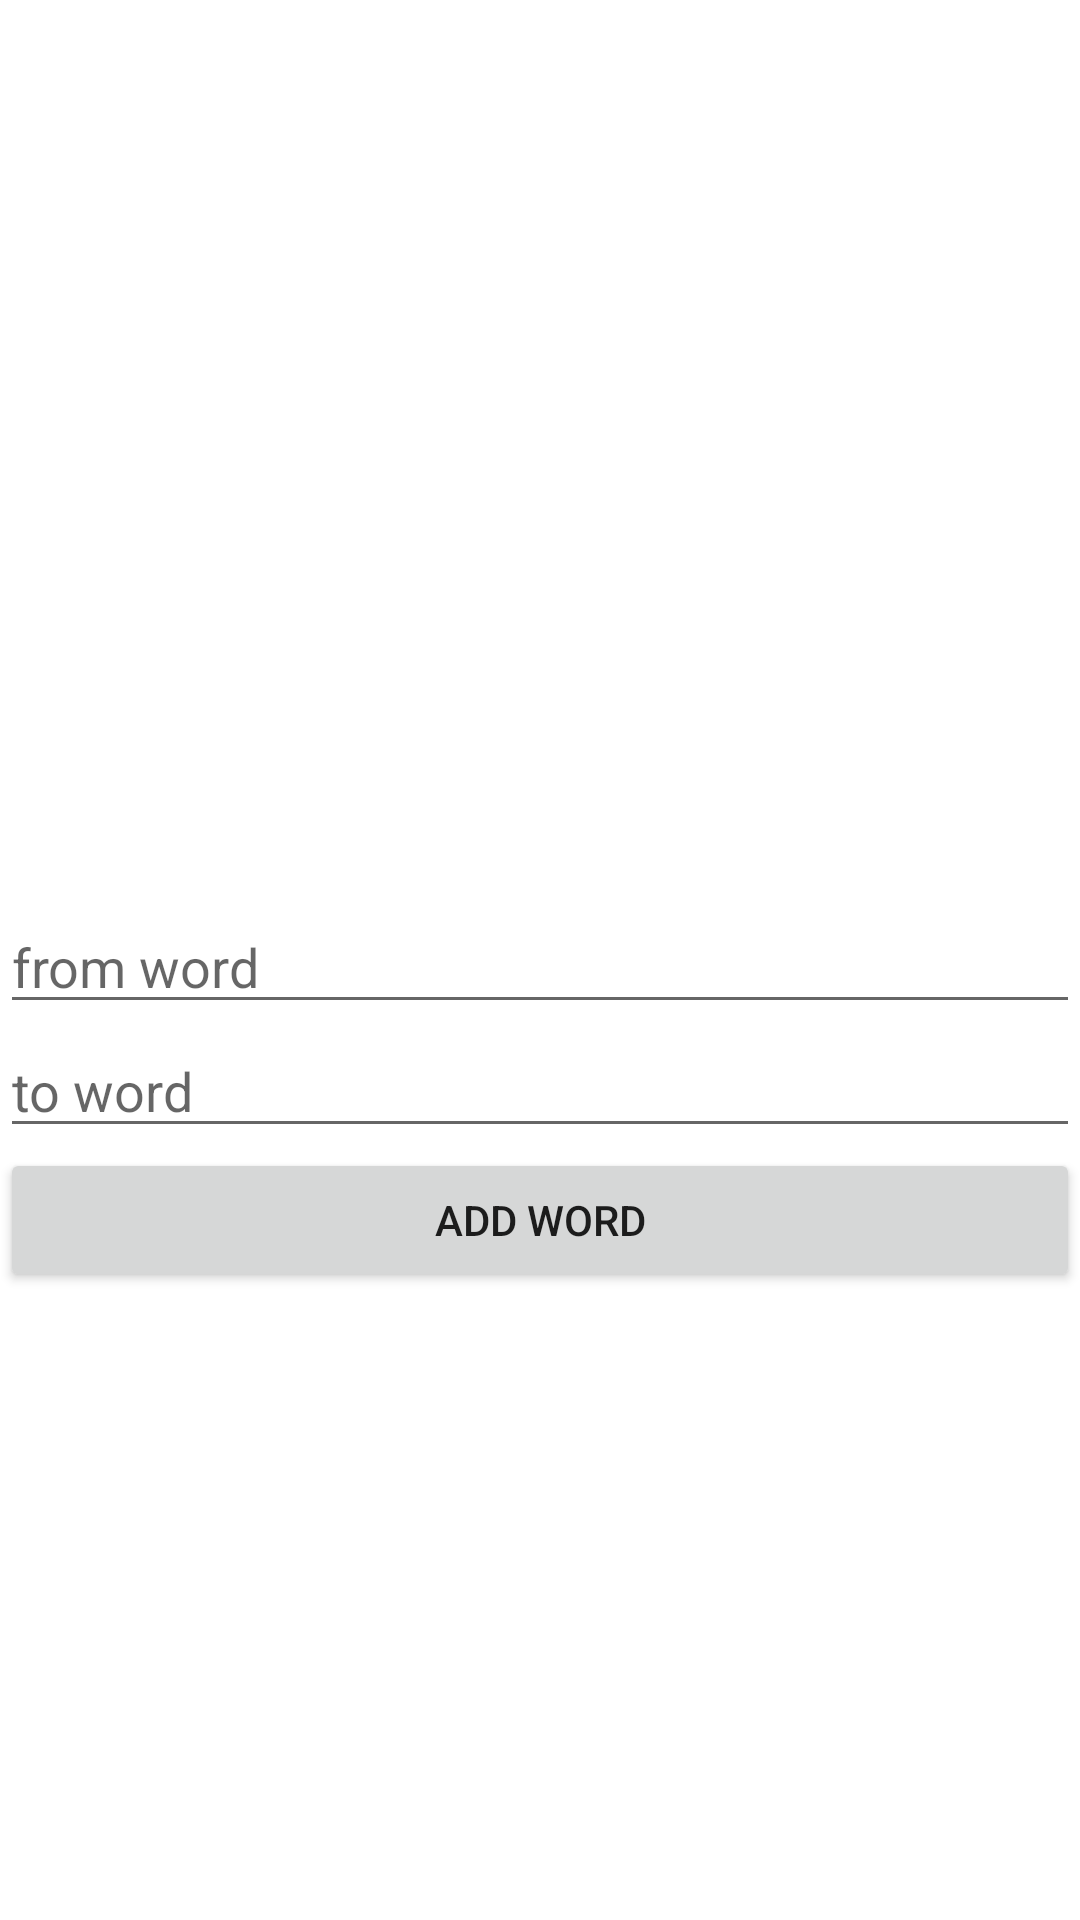

Here is an Android app screen rendered from its layout file. Give the layout XML and the strings, colors and styles it references.
<!-- AndroidManifest.xml: application theme AppTheme -->
<!-- res/layout/activity_word_book.xml -->
<?xml version="1.0" encoding="utf-8"?>
<android.support.constraint.ConstraintLayout xmlns:android="http://schemas.android.com/apk/res/android"
  xmlns:app="http://schemas.android.com/apk/res-auto"
  xmlns:tools="http://schemas.android.com/tools"
  android:layout_width="match_parent"
  android:layout_height="match_parent"
  tools:context="com.tistory.deque.translationtranslater.WordBookActivity">

  <LinearLayout
    android:id="@+id/mainLayout"
    android:layout_width="match_parent"
    android:layout_height="match_parent"
    android:background="#EEEEEE"
    android:orientation="vertical">
    <LinearLayout
      android:id="@+id/translatedTextLayout"
      android:layout_width="match_parent"
      android:layout_height="wrap_content"
      android:layout_weight="12"
      android:background="@android:color/white"
      android:orientation="vertical">

      <ScrollView
        android:layout_width="match_parent"
        android:layout_height="300dp">

      </ScrollView>

      <LinearLayout
        android:layout_width="match_parent"
        android:layout_height="match_parent"
        android:orientation="vertical">

        <EditText
          android:id="@+id/word_key"
          android:layout_width="match_parent"
          android:layout_height="wrap_content"
          android:ems="10"
          android:inputType="textPersonName"
          android:hint="from word"
          />

        <EditText
          android:id="@+id/word_value"
          android:layout_width="match_parent"
          android:layout_height="wrap_content"
          android:ems="10"
          android:inputType="textPersonName"
          android:hint="to word"
          />

        <Button
          android:id="@+id/add_btn"
          android:layout_width="match_parent"
          android:layout_height="wrap_content"
          android:text="Add Word" />

      </LinearLayout>
    </LinearLayout>
  </LinearLayout>

</android.support.constraint.ConstraintLayout>
<!-- resources referenced by this layout -->
<resources>
  <style name="AppTheme" parent="Theme.AppCompat.Light.DarkActionBar">
      
      <item name="colorPrimary">@color/colorPrimary</item>
      <item name="colorPrimaryDark">@color/colorPrimaryDark</item>--&gt;
      <item name="colorAccent">@color/colorAccent</item>--&gt;
    </style>
  <color name="colorPrimary">@android:color/holo_purple</color>
  <color name="colorPrimaryDark">#554477</color>
  <color name="colorAccent">@android:color/holo_purple</color>
</resources>
